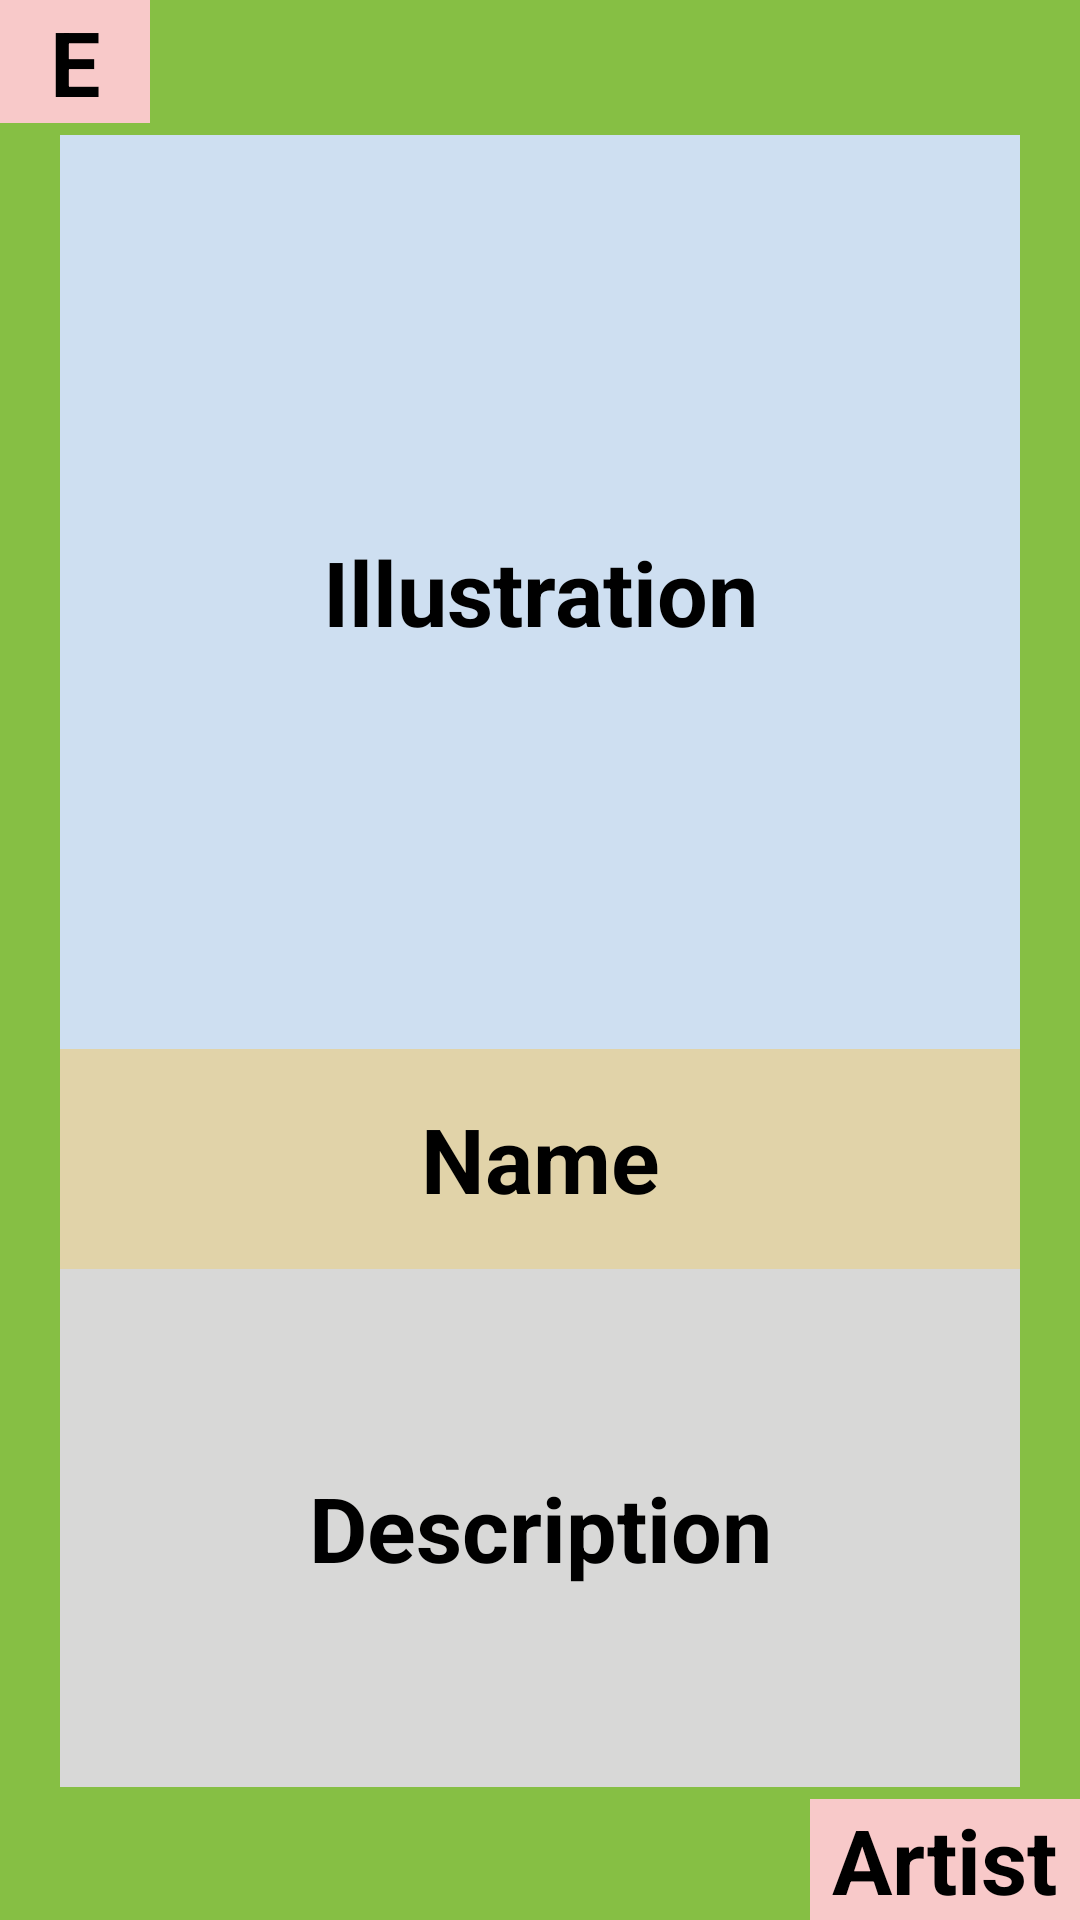

Here is an Android app screen rendered from its layout file. Give the layout XML and the strings, colors and styles it references.
<!-- AndroidManifest.xml: application theme Theme.ThanChu -->
<!-- res/layout/fragment_card_play.xml -->
<?xml version="1.0" encoding="utf-8"?>
<androidx.appcompat.widget.LinearLayoutCompat
    xmlns:android="http://schemas.android.com/apk/res/android"
    xmlns:tools="http://schemas.android.com/tools"
    android:layout_width="match_parent"
    android:layout_height="match_parent"
    android:background="#86BF44"
    android:weightSum="10"
    android:orientation="vertical"
    tools:context=".fragment.card_play">

    

    <TextView
        android:id="@+id/txvElement"
        android:layout_width="50dp"
        android:layout_height="50dp"
        android:layout_weight="1"
        android:background="#F8C9C9"
        android:text="E"
        android:textColor="#000000"
        android:textSize="30sp"
        android:textStyle="bold"
        android:gravity="center"/>

    <LinearLayout
        android:layout_width="match_parent"
        android:layout_height="match_parent"
        android:layout_gravity="center"
        android:orientation="vertical"
        android:layout_weight="9"
        android:weightSum="13"
        android:padding="4dp"
        android:paddingStart="20dp"
        android:paddingLeft="20dp"
        android:paddingTop="4dp"
        android:paddingEnd="20dp"
        android:paddingRight="20dp"
        android:paddingBottom="20dp">

        <TextView
            android:id="@+id/imgIllustration"
            android:layout_width="match_parent"
            android:layout_height="wrap_content"
            android:layout_weight="8"
            android:background="#CEDFF1"
            android:gravity="center"
            android:text="Illustration"
            android:textColor="#000000"
            android:textSize="30sp"
            android:textStyle="bold"/>

        <TextView
            android:id="@+id/txvName"
            android:layout_width="match_parent"
            android:layout_height="wrap_content"
            android:layout_weight="1"
            android:background="#E1D3A9"
            android:gravity="center"
            android:text="Name"
            android:textColor="#000000"
            android:textSize="30sp"
            android:textStyle="bold" />

        <TextView
            android:id="@+id/txvDescription"
            android:layout_width="match_parent"
            android:layout_height="wrap_content"
            android:layout_weight="4"
            android:background="#D8D8D7"
            android:gravity="center"
            android:text="Description"
            android:textColor="#000000"
            android:textSize="30sp"
            android:textStyle="bold" />
    </LinearLayout>

    <TextView
        android:id="@+id/txvArtist"
        android:layout_width="wrap_content"
        android:layout_height="wrap_content"
        android:layout_gravity="end|bottom"
        android:layout_weight="1"
        android:background="#F8C9C9"
        android:text=" Artist "
        android:textColor="#000000"
        android:textSize="30sp"
        android:textStyle="bold" />

</androidx.appcompat.widget.LinearLayoutCompat>
<!-- resources referenced by this layout -->
<resources>
  <style name="Theme.ThanChu" parent="Base.Theme.ThanChu" />
  <style name="Base.Theme.ThanChu" parent="Theme.Material3.DayNight.NoActionBar">
          
          
      </style>
</resources>
